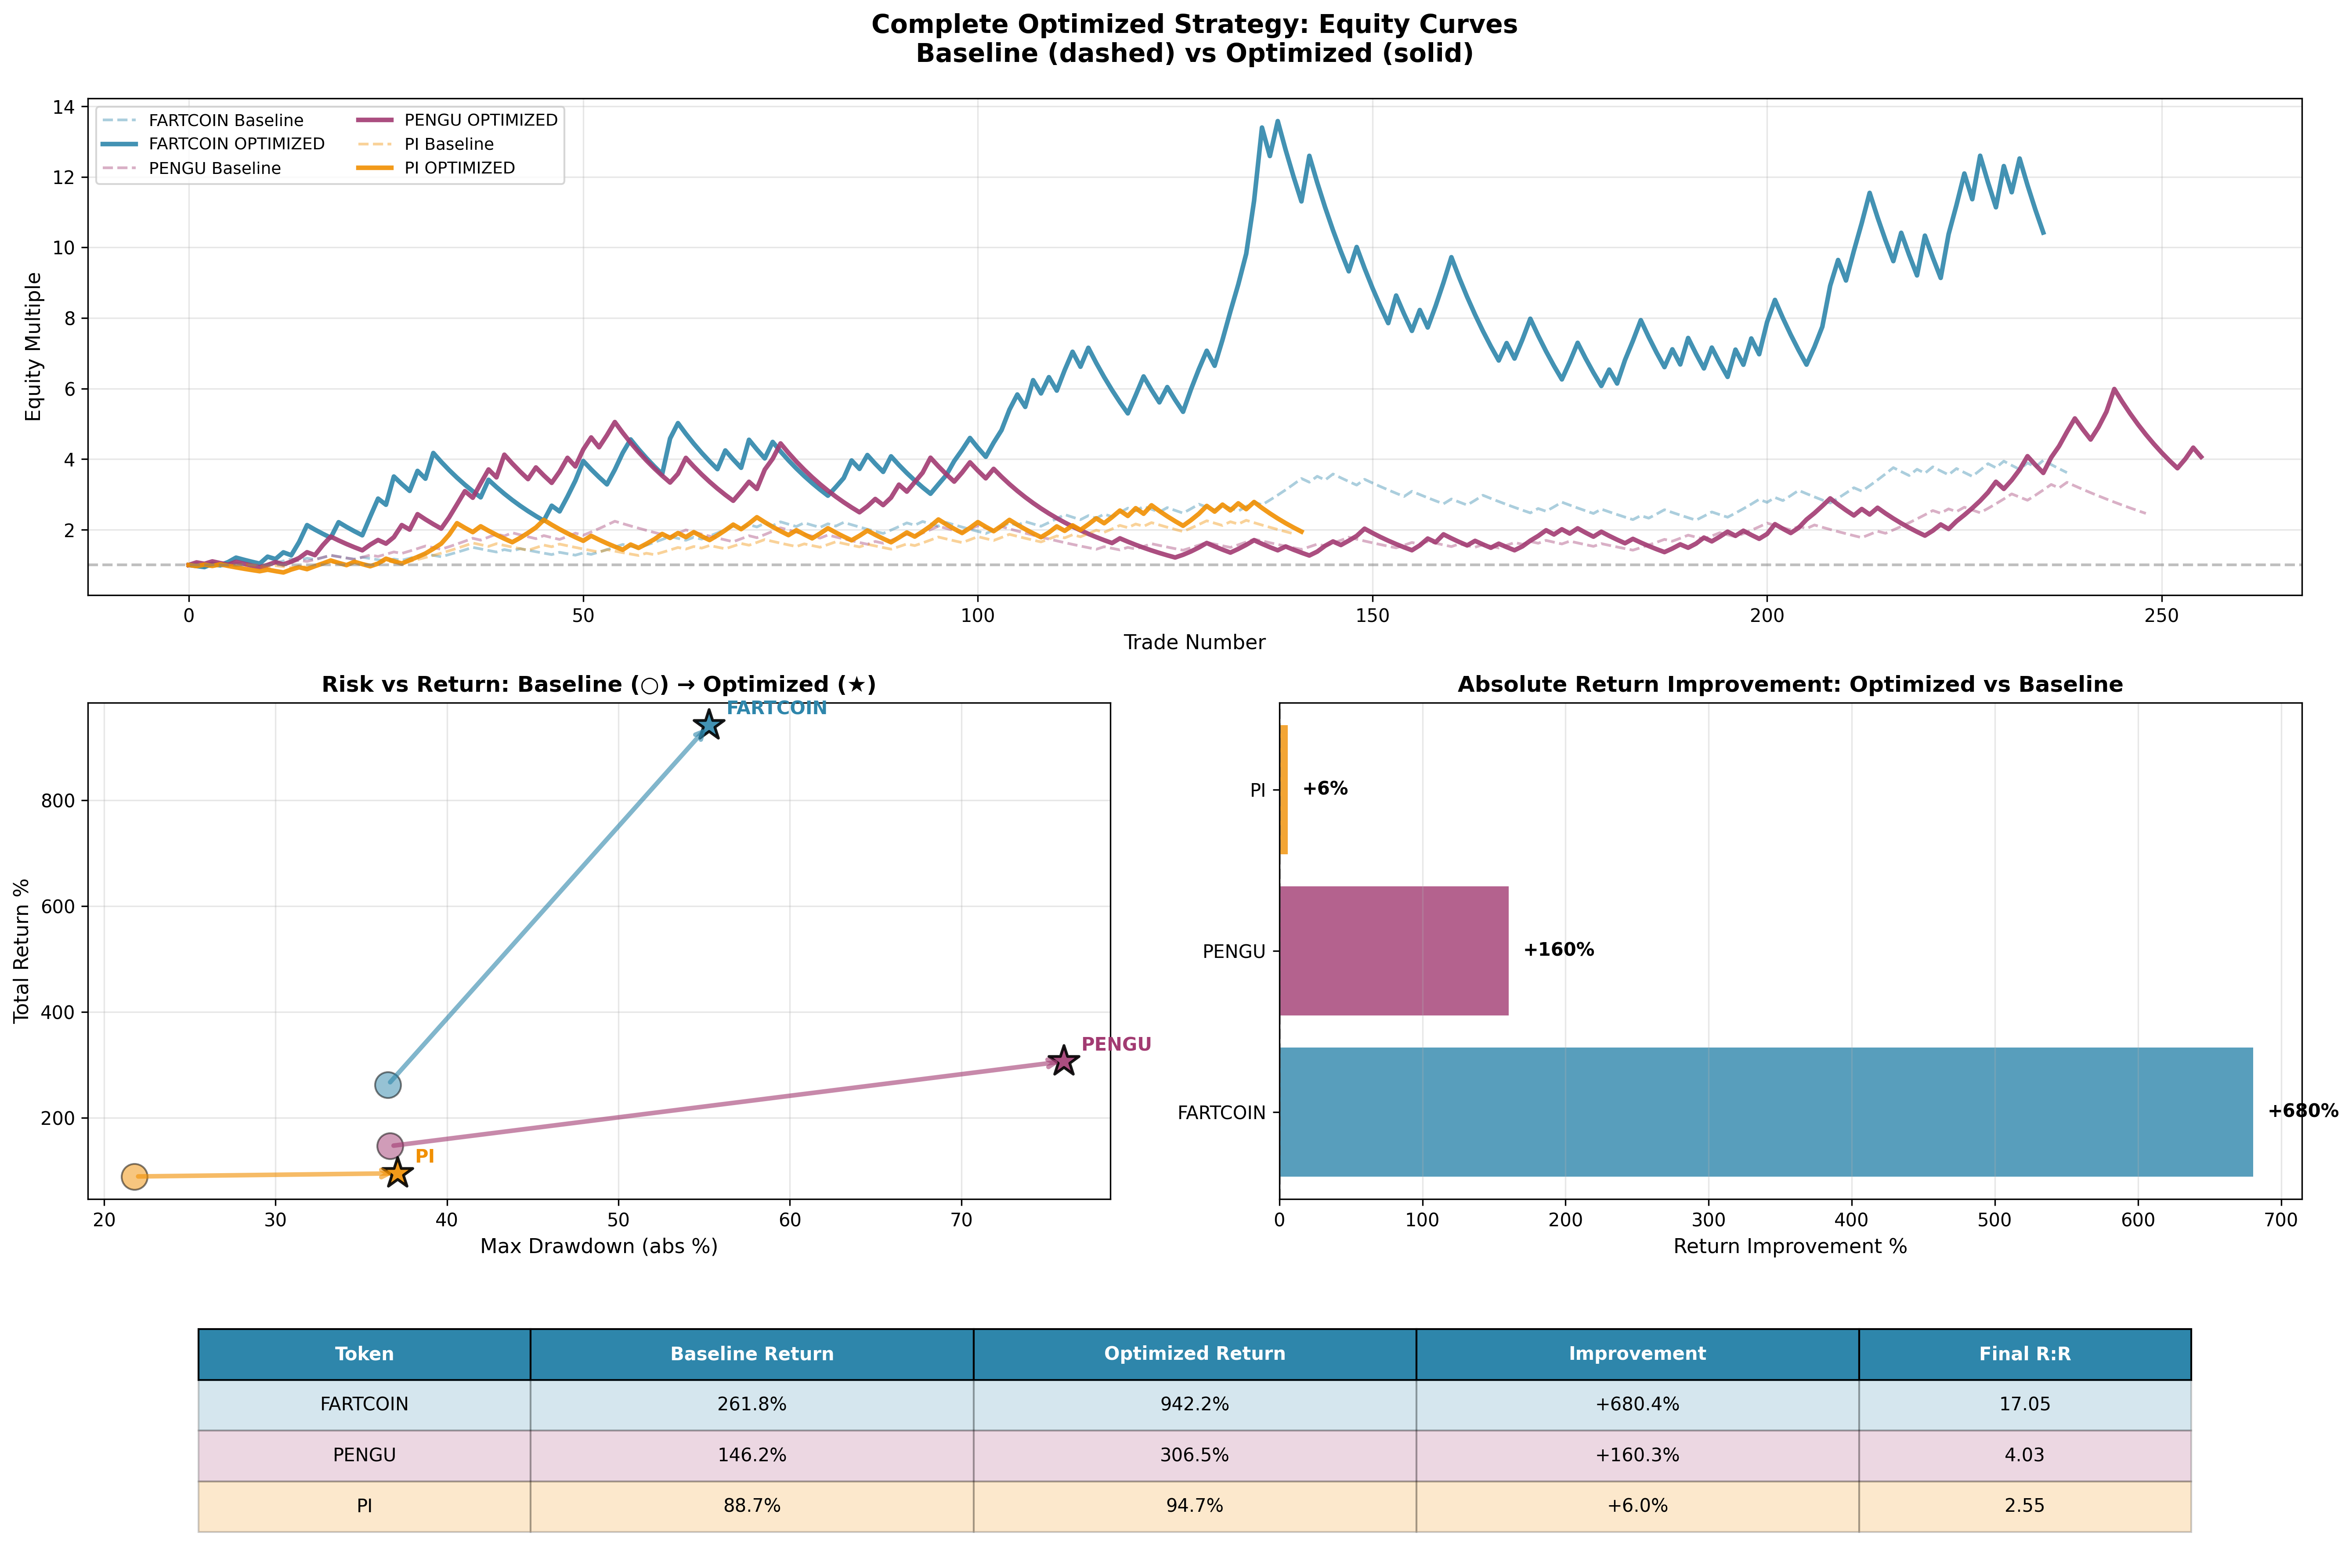

Data behind this chart, as committed beside it:
token, baseline_trades, baseline_return, baseline_dd, baseline_wr, baseline_rr, opt_trades, opt_return, opt_dd, opt_wr, opt_rr, return_improvement, dd_change, rr_improvement, opt_avg_win, opt_avg_loss
FARTCOIN, 238, 261.8, -36.54, 45.38, 7.165, 235, 942.2, -55.27, 40.85, 17.05, 680.4, -18.73, 9.883, 6.233, -3.01
PENGU, 248, 146.2, -36.67, 43.15, 3.987, 255, 306.5, -75.99, 42.75, 4.034, 160.3, -39.32, 0.04633, 5.019, -3.01
PI, 140, 88.74, -21.77, 44.29, 4.076, 141, 94.73, -37.1, 45.39, 2.553, 5.986, -15.33, -1.523, 4.418, -3.01
